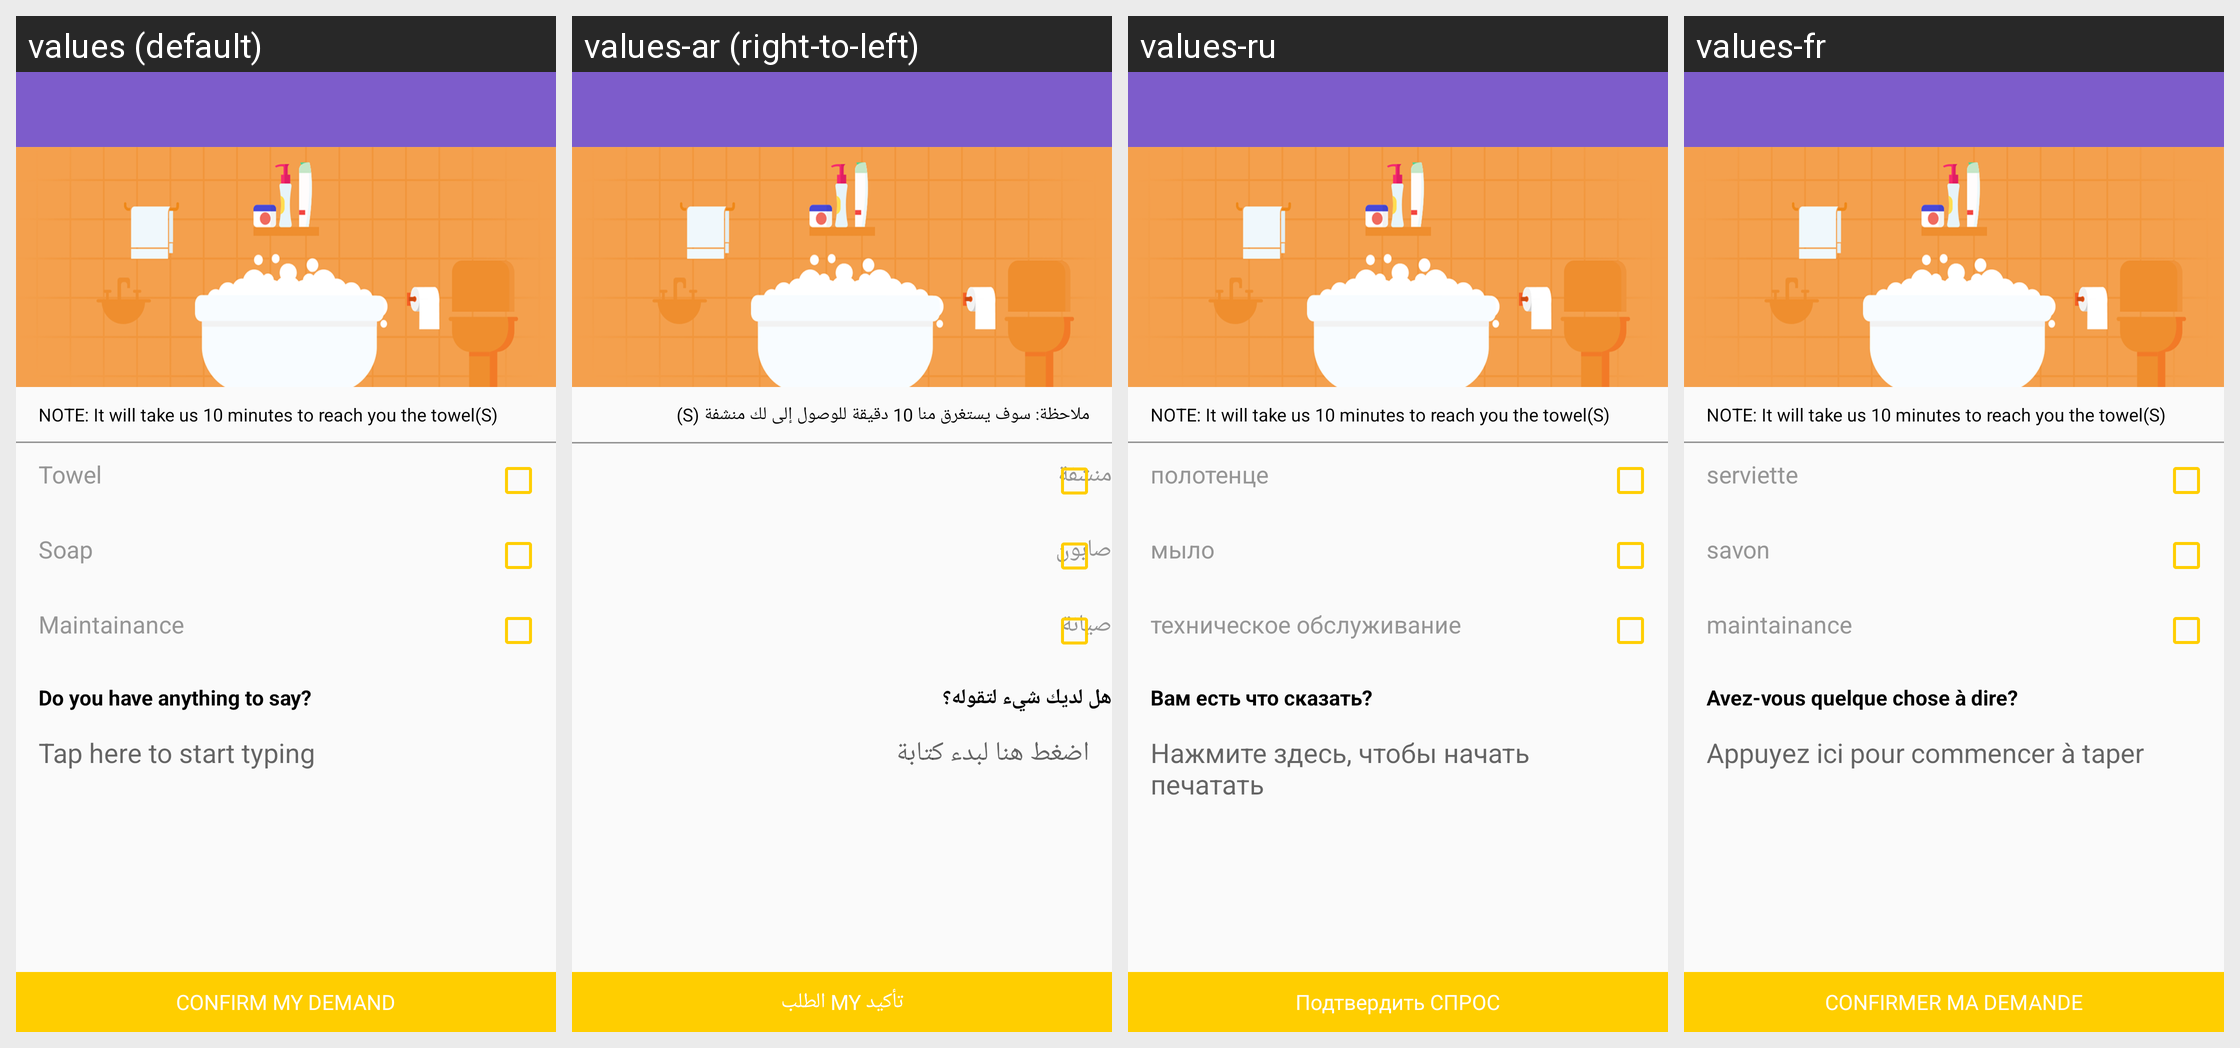

The same Android screen rendered under several of its app's locales, left to right. List the strings drawn on it with the default value and each locale's translation.
Android screen res/layout/bathroom.xml rendered under 4 locales, left to right: values (default), values-ar (right-to-left), values-ru, values-fr. Device: Nexus 5 (rendered at 1080×1920; each locale shown at half size, 540×960, under a caption strip naming it); theme AppTheme.
Other locales in the repository, not shown: values-de, values-en, values-es, values-ja, values-jv, values-pt, values-zh.
Strings drawn on this screen, with the default value and each locale's value (text and hints the layout hard-codes, and strings that could not be matched under every locale, appear in the picture but are not listed):

note_bath_essentials
  values: NOTE: It will take us 10 minutes to reach you the towel(S)
  values-ar: ملاحظة: سوف يستغرق منا 10 دقيقة للوصول إلى لك منشفة (S)
  values-ru: NOTE: It will take us 10 minutes to reach you the towel(S)
  values-fr: NOTE: It will take us 10 minutes to reach you the towel(S)

towel
  values: Towel
  values-ar: منشفة
  values-ru: полотенце
  values-fr: serviette

soap
  values: Soap
  values-ar: صابون
  values-ru: мыло
  values-fr: savon

maintainance
  values: Maintainance
  values-ar: صيانة
  values-ru: техническое обслуживание
  values-fr: maintainance

anything_to_say
  values: Do you have anything to say?
  values-ar: هل لديك شيء لتقوله؟
  values-ru: Вам есть что сказать?
  values-fr: Avez-vous quelque chose à dire?

tap_to_start
  values: Tap here to start typing
  values-ar: اضغط هنا لبدء كتابة
  values-ru: Нажмите здесь, чтобы начать печатать
  values-fr: Appuyez ici pour commencer à taper

confirm_demand
  values: CONFIRM MY DEMAND
  values-ar: تأكيد MY الطلب
  values-ru: Подтвердить СПРОС
  values-fr: CONFIRMER MA DEMANDE
